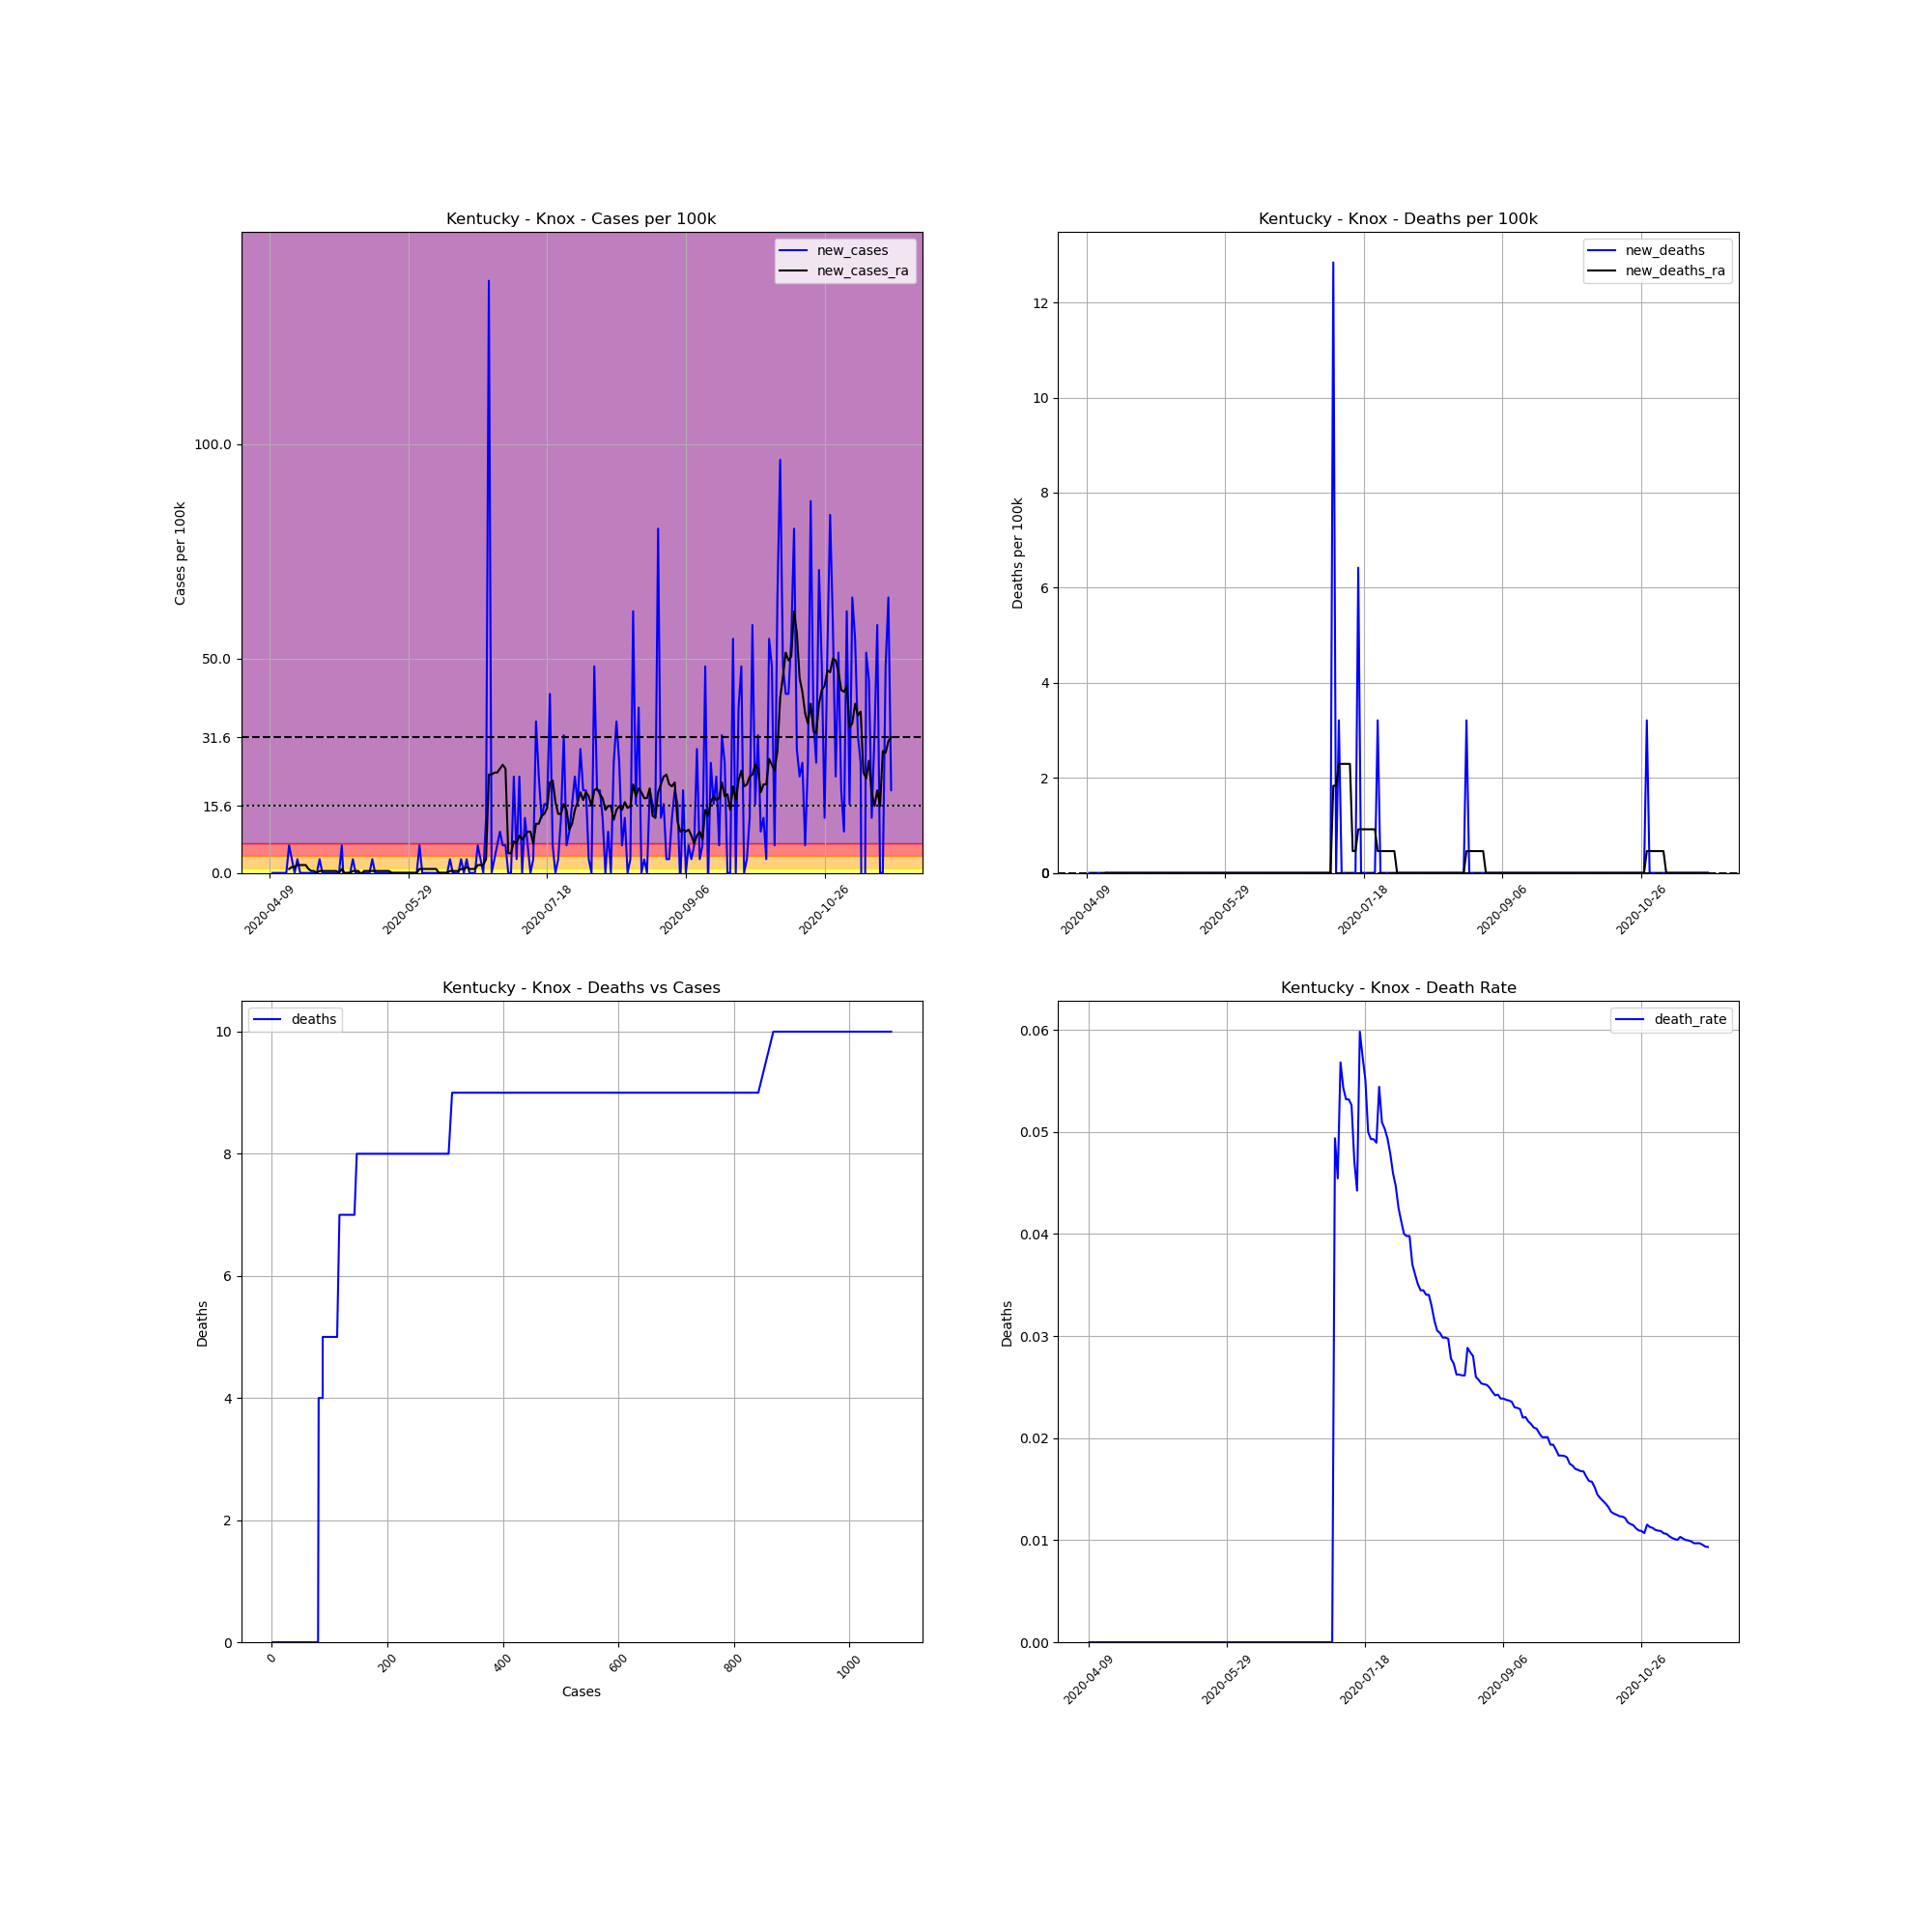

Data behind this chart, as committed beside it:
, date, county, state, fips, cases, deaths, COUNTY, STNAME, CTYNAME, POPESTIMATE2019, cases_per_100k, deaths_per_100k, death_rate, new_cases, new_deaths, new_cases_ra, new_deaths_ra
614266, 2020-04-09, Knox, Kentucky, 21121, 1, 0, 121, Kentucky, Knox, 31145, 3.211, 0.0, 0.0, , , , 
614267, 2020-04-10, Knox, Kentucky, 21121, 1, 0, 121, Kentucky, Knox, 31145, 3.211, 0.0, 0.0, 0.0, 0.0, , 
614268, 2020-04-11, Knox, Kentucky, 21121, 1, 0, 121, Kentucky, Knox, 31145, 3.211, 0.0, 0.0, 0.0, 0.0, , 
614269, 2020-04-12, Knox, Kentucky, 21121, 1, 0, 121, Kentucky, Knox, 31145, 3.211, 0.0, 0.0, 0.0, 0.0, , 
614270, 2020-04-13, Knox, Kentucky, 21121, 1, 0, 121, Kentucky, Knox, 31145, 3.211, 0.0, 0.0, 0.0, 0.0, , 
614271, 2020-04-14, Knox, Kentucky, 21121, 1, 0, 121, Kentucky, Knox, 31145, 3.211, 0.0, 0.0, 0.0, 0.0, , 
614272, 2020-04-15, Knox, Kentucky, 21121, 1, 0, 121, Kentucky, Knox, 31145, 3.211, 0.0, 0.0, 0.0, 0.0, , 
614273, 2020-04-16, Knox, Kentucky, 21121, 3, 0, 121, Kentucky, Knox, 31145, 9.632, 0.0, 0.0, 6.422, 0.0, 0.9174, 0.0
614274, 2020-04-17, Knox, Kentucky, 21121, 4, 0, 121, Kentucky, Knox, 31145, 12.84, 0.0, 0.0, 3.211, 0.0, 1.376, 0.0
614275, 2020-04-18, Knox, Kentucky, 21121, 4, 0, 121, Kentucky, Knox, 31145, 12.84, 0.0, 0.0, 0.0, 0.0, 1.376, 0.0
614276, 2020-04-19, Knox, Kentucky, 21121, 5, 0, 121, Kentucky, Knox, 31145, 16.05, 0.0, 0.0, 3.211, 0.0, 1.835, 0.0
614277, 2020-04-20, Knox, Kentucky, 21121, 5, 0, 121, Kentucky, Knox, 31145, 16.05, 0.0, 0.0, 0.0, 0.0, 1.835, 0.0
614278, 2020-04-21, Knox, Kentucky, 21121, 5, 0, 121, Kentucky, Knox, 31145, 16.05, 0.0, 0.0, 0.0, 0.0, 1.835, 0.0
614279, 2020-04-22, Knox, Kentucky, 21121, 5, 0, 121, Kentucky, Knox, 31145, 16.05, 0.0, 0.0, 0.0, 0.0, 1.835, 0.0
614280, 2020-04-23, Knox, Kentucky, 21121, 5, 0, 121, Kentucky, Knox, 31145, 16.05, 0.0, 0.0, 0.0, 0.0, 0.9174, 0.0
614281, 2020-04-24, Knox, Kentucky, 21121, 5, 0, 121, Kentucky, Knox, 31145, 16.05, 0.0, 0.0, 0.0, 0.0, 0.4587, 0.0
614282, 2020-04-25, Knox, Kentucky, 21121, 5, 0, 121, Kentucky, Knox, 31145, 16.05, 0.0, 0.0, 0.0, 0.0, 0.4587, 0.0
614283, 2020-04-26, Knox, Kentucky, 21121, 5, 0, 121, Kentucky, Knox, 31145, 16.05, 0.0, 0.0, 0.0, 0.0, 0.0, 0.0
614284, 2020-04-27, Knox, Kentucky, 21121, 6, 0, 121, Kentucky, Knox, 31145, 19.26, 0.0, 0.0, 3.211, 0.0, 0.4587, 0.0
614285, 2020-04-28, Knox, Kentucky, 21121, 6, 0, 121, Kentucky, Knox, 31145, 19.26, 0.0, 0.0, 0.0, 0.0, 0.4587, 0.0
614286, 2020-04-29, Knox, Kentucky, 21121, 6, 0, 121, Kentucky, Knox, 31145, 19.26, 0.0, 0.0, 0.0, 0.0, 0.4587, 0.0
614287, 2020-04-30, Knox, Kentucky, 21121, 6, 0, 121, Kentucky, Knox, 31145, 19.26, 0.0, 0.0, 0.0, 0.0, 0.4587, 0.0
614288, 2020-05-01, Knox, Kentucky, 21121, 6, 0, 121, Kentucky, Knox, 31145, 19.26, 0.0, 0.0, 0.0, 0.0, 0.4587, 0.0
614289, 2020-05-02, Knox, Kentucky, 21121, 6, 0, 121, Kentucky, Knox, 31145, 19.26, 0.0, 0.0, 0.0, 0.0, 0.4587, 0.0
614290, 2020-05-03, Knox, Kentucky, 21121, 6, 0, 121, Kentucky, Knox, 31145, 19.26, 0.0, 0.0, 0.0, 0.0, 0.4587, 0.0
614291, 2020-05-04, Knox, Kentucky, 21121, 6, 0, 121, Kentucky, Knox, 31145, 19.26, 0.0, 0.0, 0.0, 0.0, 0.0, 0.0
614292, 2020-05-05, Knox, Kentucky, 21121, 8, 0, 121, Kentucky, Knox, 31145, 25.69, 0.0, 0.0, 6.422, 0.0, 0.9174, 0.0
614293, 2020-05-06, Knox, Kentucky, 21121, 6, 0, 121, Kentucky, Knox, 31145, 19.26, 0.0, 0.0, -6.422, 0.0, 0.0, 0.0
614294, 2020-05-07, Knox, Kentucky, 21121, 6, 0, 121, Kentucky, Knox, 31145, 19.26, 0.0, 0.0, 0.0, 0.0, 0.0, 0.0
614295, 2020-05-08, Knox, Kentucky, 21121, 6, 0, 121, Kentucky, Knox, 31145, 19.26, 0.0, 0.0, 0.0, 0.0, 0.0, 0.0
614296, 2020-05-09, Knox, Kentucky, 21121, 7, 0, 121, Kentucky, Knox, 31145, 22.48, 0.0, 0.0, 3.211, 0.0, 0.4587, 0.0
614297, 2020-05-10, Knox, Kentucky, 21121, 7, 0, 121, Kentucky, Knox, 31145, 22.48, 0.0, 0.0, 0.0, 0.0, 0.4587, 0.0
614298, 2020-05-11, Knox, Kentucky, 21121, 7, 0, 121, Kentucky, Knox, 31145, 22.48, 0.0, 0.0, 0.0, 0.0, 0.4587, 0.0
614299, 2020-05-12, Knox, Kentucky, 21121, 7, 0, 121, Kentucky, Knox, 31145, 22.48, 0.0, 0.0, 0.0, 0.0, -0.4587, 0.0
614300, 2020-05-13, Knox, Kentucky, 21121, 7, 0, 121, Kentucky, Knox, 31145, 22.48, 0.0, 0.0, 0.0, 0.0, 0.4587, 0.0
614301, 2020-05-14, Knox, Kentucky, 21121, 7, 0, 121, Kentucky, Knox, 31145, 22.48, 0.0, 0.0, 0.0, 0.0, 0.4587, 0.0
614302, 2020-05-15, Knox, Kentucky, 21121, 7, 0, 121, Kentucky, Knox, 31145, 22.48, 0.0, 0.0, 0.0, 0.0, 0.4587, 0.0
614303, 2020-05-16, Knox, Kentucky, 21121, 8, 0, 121, Kentucky, Knox, 31145, 25.69, 0.0, 0.0, 3.211, 0.0, 0.4587, 0.0
614304, 2020-05-17, Knox, Kentucky, 21121, 8, 0, 121, Kentucky, Knox, 31145, 25.69, 0.0, 0.0, 0.0, 0.0, 0.4587, 0.0
614305, 2020-05-18, Knox, Kentucky, 21121, 8, 0, 121, Kentucky, Knox, 31145, 25.69, 0.0, 0.0, 0.0, 0.0, 0.4587, 0.0
614306, 2020-05-19, Knox, Kentucky, 21121, 8, 0, 121, Kentucky, Knox, 31145, 25.69, 0.0, 0.0, 0.0, 0.0, 0.4587, 0.0
614307, 2020-05-20, Knox, Kentucky, 21121, 8, 0, 121, Kentucky, Knox, 31145, 25.69, 0.0, 0.0, 0.0, 0.0, 0.4587, 0.0
614308, 2020-05-21, Knox, Kentucky, 21121, 8, 0, 121, Kentucky, Knox, 31145, 25.69, 0.0, 0.0, 0.0, 0.0, 0.4587, 0.0
614309, 2020-05-22, Knox, Kentucky, 21121, 8, 0, 121, Kentucky, Knox, 31145, 25.69, 0.0, 0.0, 0.0, 0.0, 0.4587, 0.0
614310, 2020-05-23, Knox, Kentucky, 21121, 8, 0, 121, Kentucky, Knox, 31145, 25.69, 0.0, 0.0, 0.0, 0.0, 0.0, 0.0
614311, 2020-05-24, Knox, Kentucky, 21121, 8, 0, 121, Kentucky, Knox, 31145, 25.69, 0.0, 0.0, 0.0, 0.0, 0.0, 0.0
614312, 2020-05-25, Knox, Kentucky, 21121, 8, 0, 121, Kentucky, Knox, 31145, 25.69, 0.0, 0.0, 0.0, 0.0, 0.0, 0.0
614313, 2020-05-26, Knox, Kentucky, 21121, 8, 0, 121, Kentucky, Knox, 31145, 25.69, 0.0, 0.0, 0.0, 0.0, 0.0, 0.0
614314, 2020-05-27, Knox, Kentucky, 21121, 8, 0, 121, Kentucky, Knox, 31145, 25.69, 0.0, 0.0, 0.0, 0.0, 0.0, 0.0
614315, 2020-05-28, Knox, Kentucky, 21121, 8, 0, 121, Kentucky, Knox, 31145, 25.69, 0.0, 0.0, 0.0, 0.0, 0.0, 0.0
614316, 2020-05-29, Knox, Kentucky, 21121, 8, 0, 121, Kentucky, Knox, 31145, 25.69, 0.0, 0.0, 0.0, 0.0, 0.0, 0.0
614317, 2020-05-30, Knox, Kentucky, 21121, 8, 0, 121, Kentucky, Knox, 31145, 25.69, 0.0, 0.0, 0.0, 0.0, 0.0, 0.0
614318, 2020-05-31, Knox, Kentucky, 21121, 8, 0, 121, Kentucky, Knox, 31145, 25.69, 0.0, 0.0, 0.0, 0.0, 0.0, 0.0
614319, 2020-06-01, Knox, Kentucky, 21121, 8, 0, 121, Kentucky, Knox, 31145, 25.69, 0.0, 0.0, 0.0, 0.0, 0.0, 0.0
614320, 2020-06-02, Knox, Kentucky, 21121, 10, 0, 121, Kentucky, Knox, 31145, 32.11, 0.0, 0.0, 6.422, 0.0, 0.9174, 0.0
614321, 2020-06-03, Knox, Kentucky, 21121, 10, 0, 121, Kentucky, Knox, 31145, 32.11, 0.0, 0.0, 0.0, 0.0, 0.9174, 0.0
614322, 2020-06-04, Knox, Kentucky, 21121, 10, 0, 121, Kentucky, Knox, 31145, 32.11, 0.0, 0.0, 0.0, 0.0, 0.9174, 0.0
614323, 2020-06-05, Knox, Kentucky, 21121, 10, 0, 121, Kentucky, Knox, 31145, 32.11, 0.0, 0.0, 0.0, 0.0, 0.9174, 0.0
614324, 2020-06-06, Knox, Kentucky, 21121, 10, 0, 121, Kentucky, Knox, 31145, 32.11, 0.0, 0.0, 0.0, 0.0, 0.9174, 0.0
614325, 2020-06-07, Knox, Kentucky, 21121, 10, 0, 121, Kentucky, Knox, 31145, 32.11, 0.0, 0.0, 0.0, 0.0, 0.9174, 0.0
... 165 more rows
